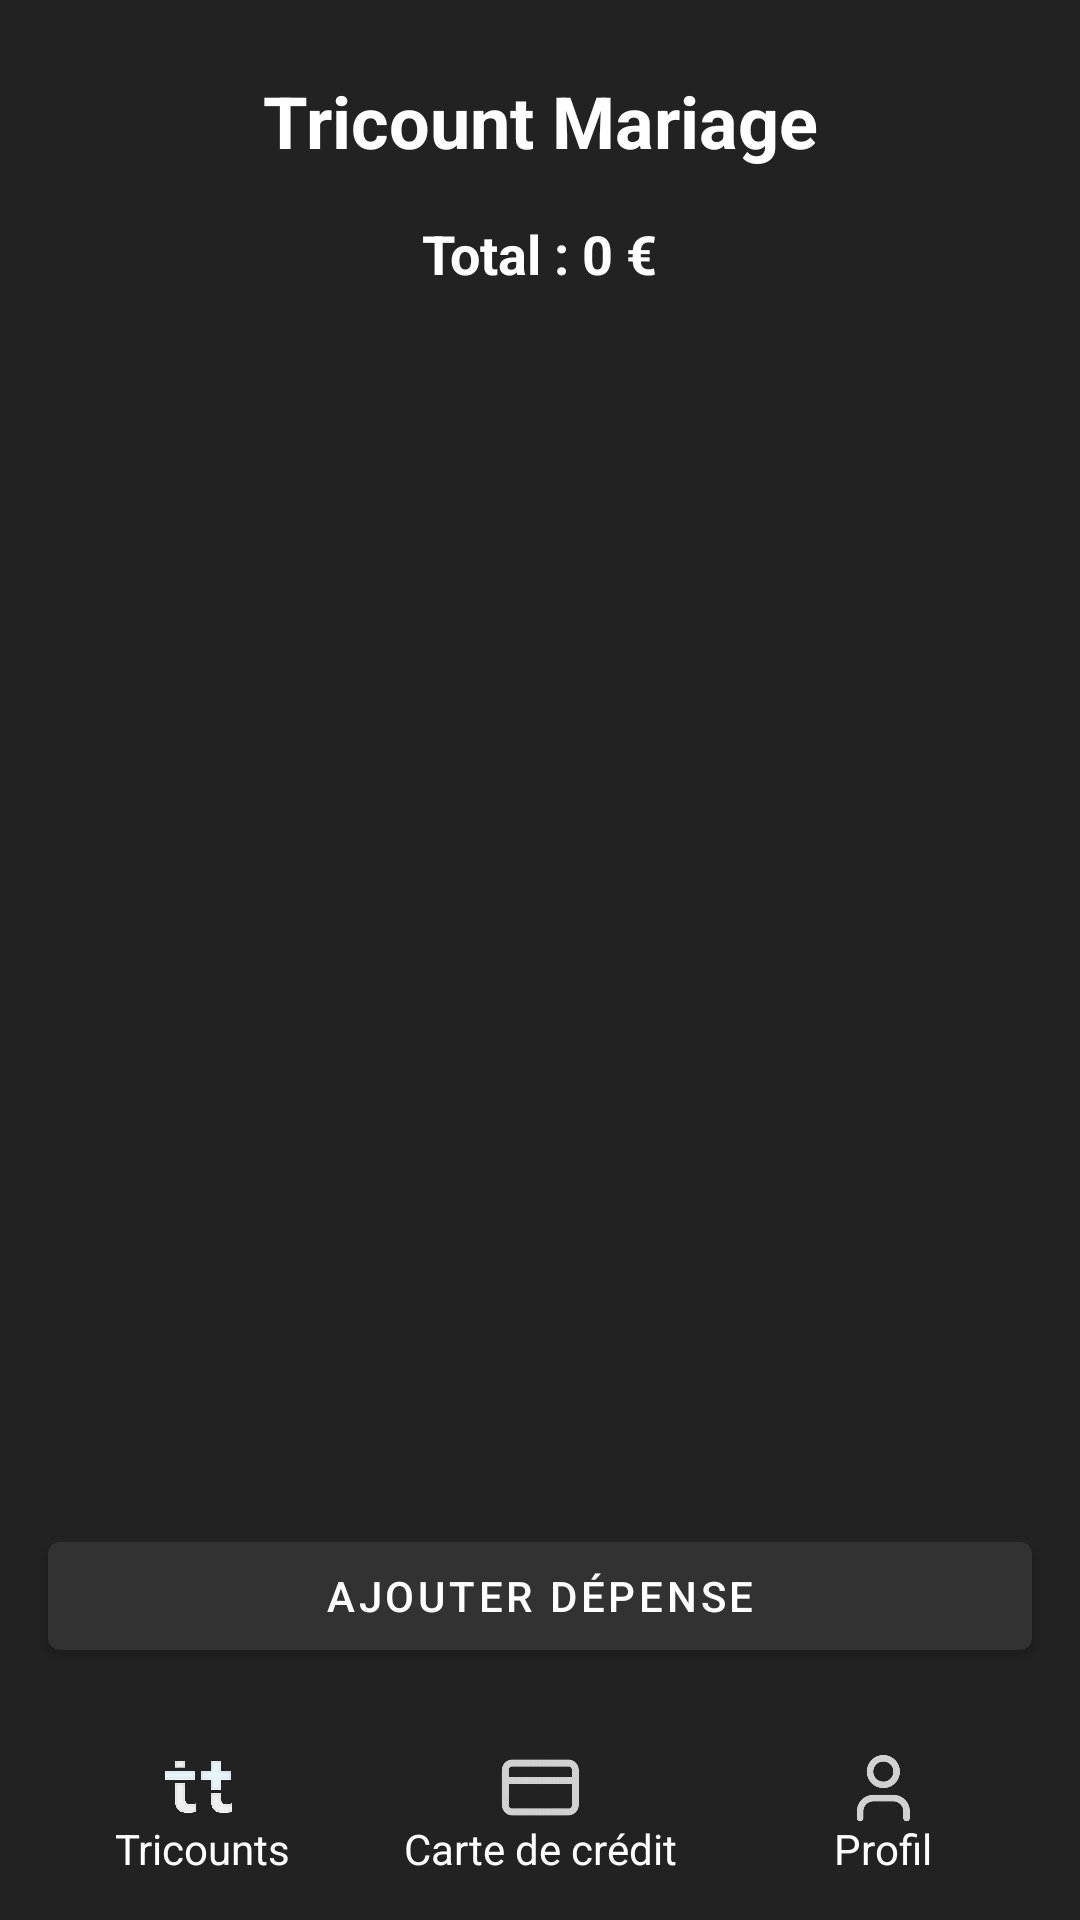

Android layout source for this screen:
<!-- AndroidManifest.xml: application theme Theme.TricountLeVrai -->
<!-- res/layout/activity_mes_depenses.xml -->
<?xml version="1.0" encoding="utf-8"?>
<androidx.constraintlayout.widget.ConstraintLayout
    xmlns:android="http://schemas.android.com/apk/res/android"
    xmlns:app="http://schemas.android.com/apk/res-auto"
    xmlns:tools="http://schemas.android.com/tools"
    android:layout_width="match_parent"
    android:layout_height="match_parent"
    tools:context=".MesDepensesActivity">

    
    <TextView
        android:id="@+id/textViewTitleTricount"
        android:layout_width="wrap_content"
        android:layout_height="wrap_content"
        android:text="Tricount Mariage"
        android:textSize="24sp"
        android:textStyle="bold"
        android:textColor="#FFFFFF"
        app:layout_constraintTop_toTopOf="parent"
        app:layout_constraintStart_toStartOf="parent"
        app:layout_constraintEnd_toEndOf="parent"
        android:layout_marginTop="24dp" />

    
    <LinearLayout
        android:id="@+id/linearLayoutButtons"
        android:layout_width="0dp"
        android:layout_height="wrap_content"
        android:orientation="horizontal"
        android:gravity="center"
        app:layout_constraintTop_toBottomOf="@+id/textViewTitleTricount"
        app:layout_constraintStart_toStartOf="parent"
        app:layout_constraintEnd_toEndOf="parent"
        app:layout_constraintHorizontal_bias="0.5">

    </LinearLayout>

    <TextView
        android:id="@+id/textViewTotal"
        android:layout_width="wrap_content"
        android:layout_height="wrap_content"
        android:layout_marginTop="16dp"
        android:text="Total : 0 €"
        android:textColor="#FFFFFF"
        android:textSize="18sp"
        android:textStyle="bold"
        app:layout_constraintEnd_toEndOf="parent"
        app:layout_constraintStart_toStartOf="parent"
        app:layout_constraintTop_toBottomOf="@+id/textViewTitleTricount" />

    <androidx.recyclerview.widget.RecyclerView
        android:id="@+id/recyclerViewMesDepenses"
        android:layout_width="0dp"
        android:layout_height="0dp"
        app:layout_constraintTop_toBottomOf="@+id/buttonAjouterDepense"
        app:layout_constraintStart_toStartOf="parent"
        app:layout_constraintEnd_toEndOf="parent"
        app:layout_constraintBottom_toBottomOf="parent"
        android:layout_marginTop="16dp"
        android:layout_marginStart="16dp"
        android:layout_marginEnd="16dp" />

    <Button
        android:id="@+id/buttonAjouterDepense"
        android:layout_width="0dp"
        android:layout_height="wrap_content"
        android:layout_marginStart="16dp"
        android:layout_marginEnd="16dp"
        android:layout_marginBottom="84dp"
        android:text="Ajouter Dépense"
        app:layout_constraintBottom_toBottomOf="parent"
        app:layout_constraintEnd_toEndOf="parent"
        app:layout_constraintHorizontal_bias="0.0"
        app:layout_constraintStart_toStartOf="parent" />

    <ImageView
        android:id="@+id/ImageViewIconTricount"
        android:layout_width="43dp"
        android:layout_height="30dp"
        app:layout_constraintBottom_toBottomOf="parent"
        app:layout_constraintEnd_toEndOf="parent"
        app:layout_constraintHorizontal_bias="0.144"
        app:layout_constraintStart_toStartOf="parent"
        app:layout_constraintTop_toTopOf="parent"
        app:layout_constraintVertical_bias="0.95"
        app:srcCompat="@drawable/scr_20241003_ncng_3tpek3cqu_transformed_2_photoroom" />

    <TextView
        android:id="@+id/ImageViewTextTricount"
        android:layout_width="wrap_content"
        android:layout_height="wrap_content"
        android:text="Tricounts"
        android:textColor="#FFFFFF"
        app:layout_constraintBottom_toBottomOf="parent"
        app:layout_constraintEnd_toEndOf="parent"
        app:layout_constraintHorizontal_bias="0.127"
        app:layout_constraintStart_toStartOf="parent"
        app:layout_constraintTop_toTopOf="parent"
        app:layout_constraintVertical_bias="0.977" />

    <TextView
        android:id="@+id/ImageViewTextCreditCard"
        android:layout_width="wrap_content"
        android:layout_height="wrap_content"
        android:text="Carte de crédit"
        android:textColor="#FFFFFF"
        app:layout_constraintBottom_toBottomOf="parent"
        app:layout_constraintEnd_toEndOf="parent"
        app:layout_constraintStart_toStartOf="parent"
        app:layout_constraintTop_toTopOf="parent"
        app:layout_constraintVertical_bias="0.977" />

    <ImageView
        android:id="@+id/ImageViewIconProfile"
        android:layout_width="35dp"
        android:layout_height="27dp"
        app:layout_constraintBottom_toBottomOf="parent"
        app:layout_constraintEnd_toEndOf="parent"
        app:layout_constraintHorizontal_bias="0.852"
        app:layout_constraintStart_toStartOf="parent"
        app:layout_constraintTop_toTopOf="parent"
        app:layout_constraintVertical_bias="0.95"
        app:srcCompat="@drawable/scr_20241003_klow_removebg_preview" />

    <TextView
        android:id="@+id/ImageViewTextProfile"
        android:layout_width="wrap_content"
        android:layout_height="wrap_content"
        android:text="Profil"
        android:textColor="#FFFFFF"
        app:layout_constraintBottom_toBottomOf="parent"
        app:layout_constraintEnd_toEndOf="parent"
        app:layout_constraintHorizontal_bias="0.849"
        app:layout_constraintStart_toStartOf="parent"
        app:layout_constraintTop_toTopOf="parent"
        app:layout_constraintVertical_bias="0.977" />

    <ImageView
        android:id="@+id/ImageViewIconCreditCard"
        android:layout_width="33dp"
        android:layout_height="27dp"
        app:layout_constraintBottom_toBottomOf="parent"
        app:layout_constraintEnd_toEndOf="parent"
        app:layout_constraintStart_toStartOf="parent"
        app:layout_constraintTop_toTopOf="parent"
        app:layout_constraintVertical_bias="0.95"
        app:srcCompat="@drawable/scr_20241003_njov_photoroom" />

</androidx.constraintlayout.widget.ConstraintLayout>
<!-- resources referenced by this layout -->
<resources>
  <!-- drawable scr_20241003_klow_removebg_preview: png bitmap (drawable, 34966 bytes) -->
  <!-- drawable scr_20241003_ncng_3tpek3cqu_transformed_2_photoroom: png bitmap (drawable, 123723 bytes) -->
  <!-- drawable scr_20241003_njov_photoroom: png bitmap (drawable, 8510 bytes) -->
  <style name="Theme.TricountLeVrai" parent="Theme.MaterialComponents.DayNight.NoActionBar">
          <item name="android:windowBackground">@color/backgroundColor</item>
          
          <item name="colorPrimary">@color/purple_500</item>
          <item name="colorPrimaryVariant">@color/purple_700</item>
          <item name="colorOnPrimary">@color/white</item>
          
          <item name="colorSecondary">@color/teal_200</item>
          <item name="colorSecondaryVariant">@color/teal_700</item>
          <item name="colorOnSecondary">@color/black</item>
          
          <item name="android:statusBarColor">?attr/colorPrimaryVariant</item>
          
      </style>
  <color name="backgroundColor">#222222</color>
  <color name="purple_500">#323232</color>
  <color name="purple_700">#323232</color>
  <color name="white">#FFFFFFFF</color>
  <color name="teal_200">#FF03DAC5</color>
  <color name="teal_700">#FF018786</color>
  <color name="black">#FF000000</color>
</resources>
